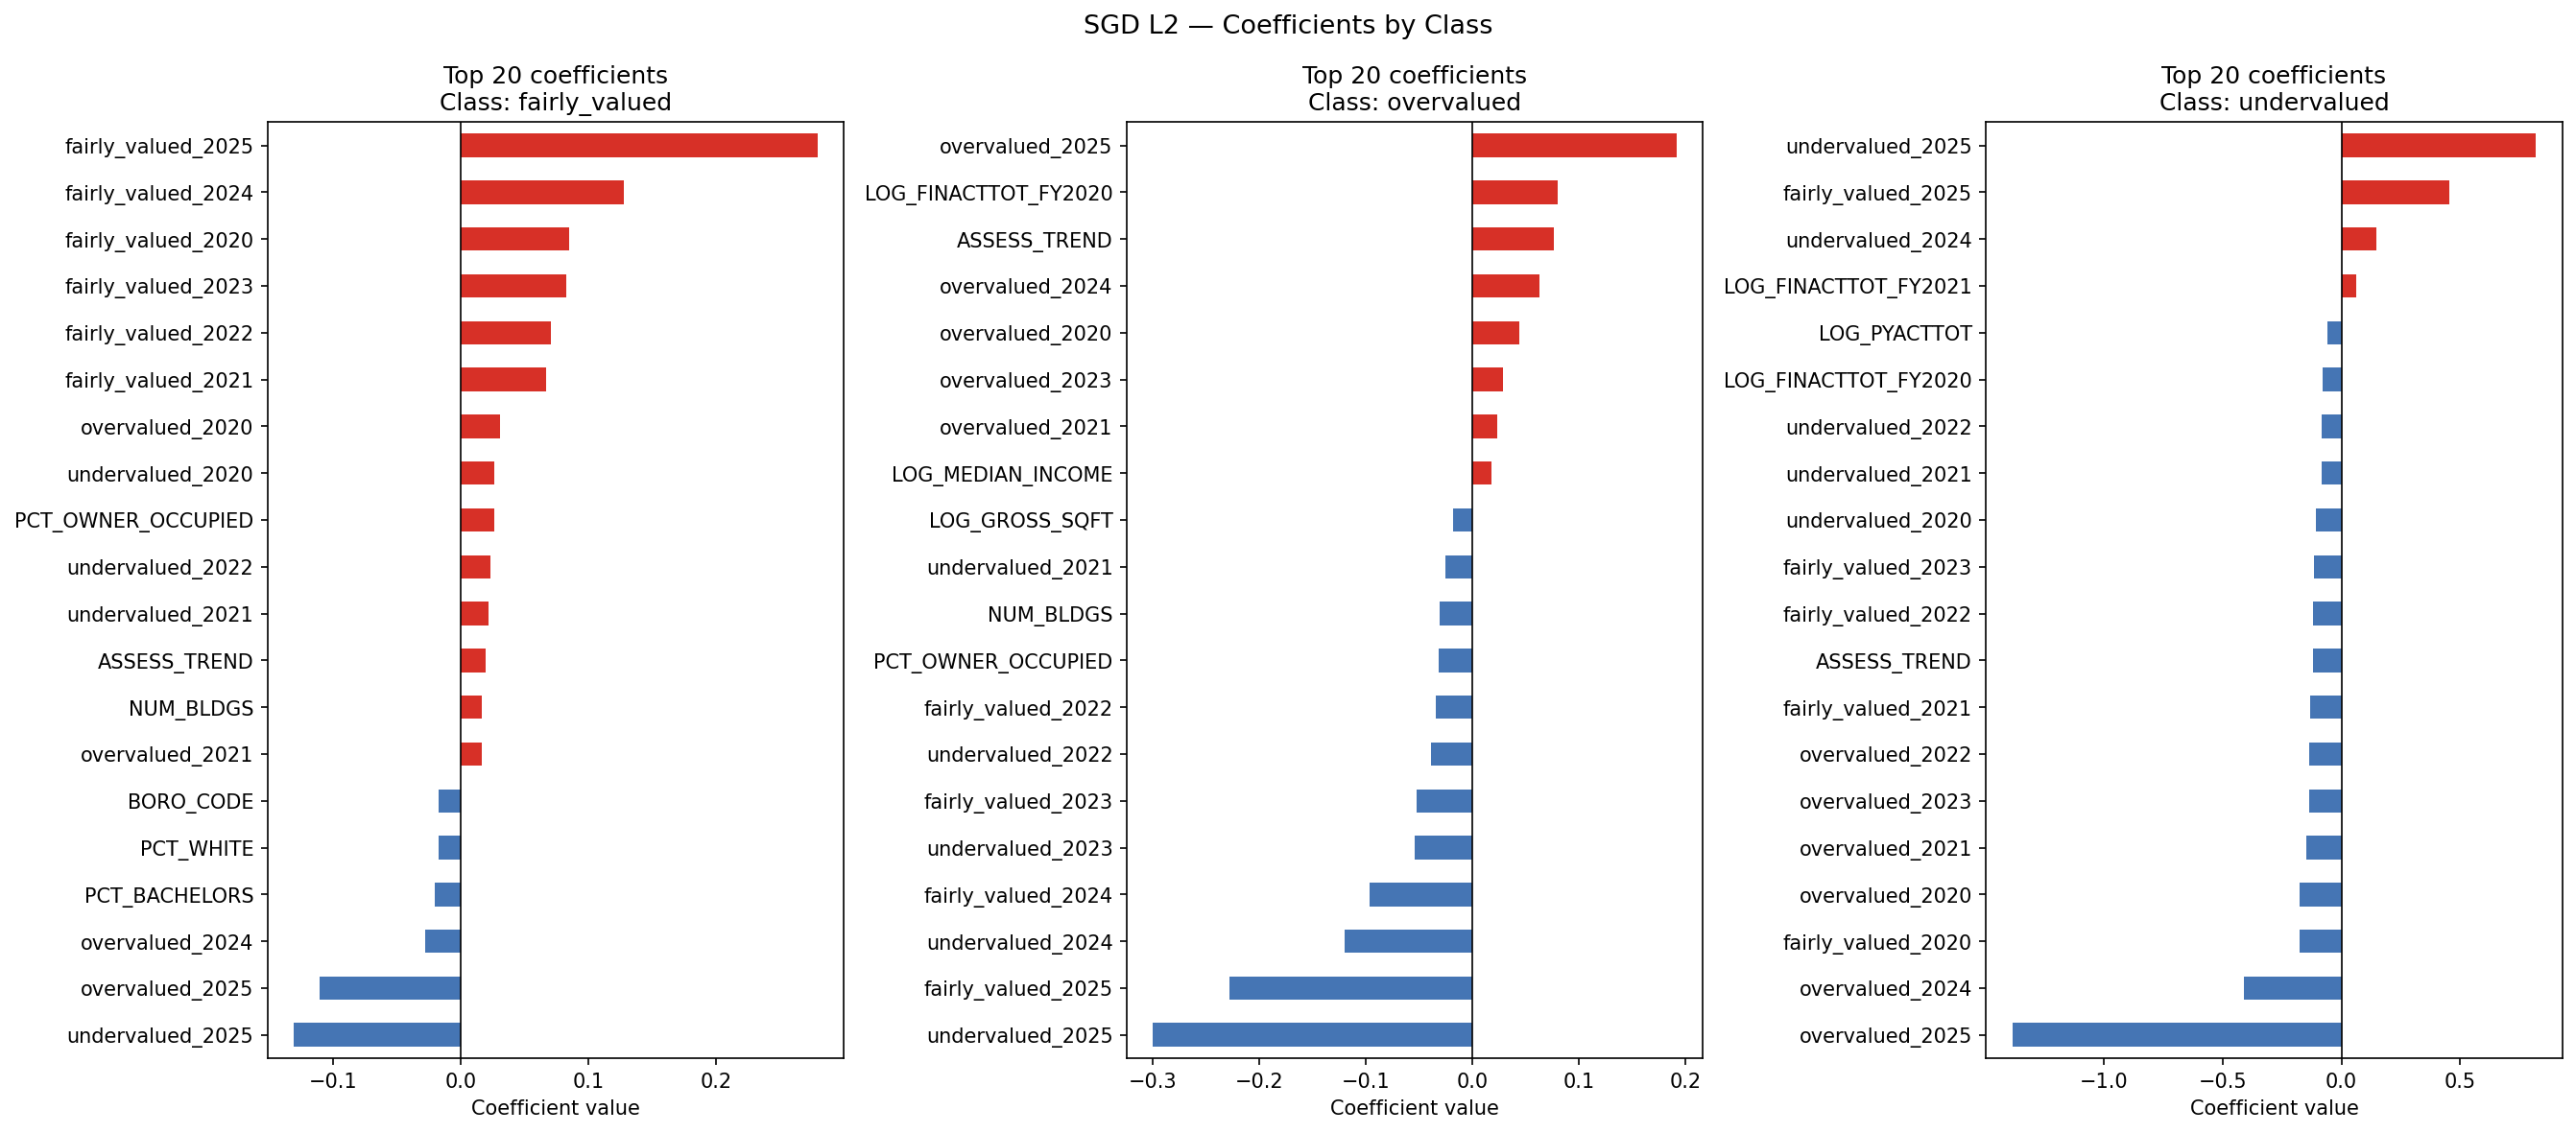

Source data for this figure (header and first rows):
feature, fairly_valued, overvalued, undervalued
BORO_CODE, -0.01719, 0.002788, 0.008118
BLDG_CLASS_CODE, 0.002332, -0.01264, 0.02933
ZIP_CODE_CODE, -0.01238, 0.01243, 0.005757
ZONING_CODE, 0.001937, 0.007287, -0.007178
LOG_GROSS_SQFT, 0.005501, -0.01774, 0.05673
LOG_LAND_AREA, -0.01507, 0.01287, 0.009181
NUM_BLDGS, 0.01665, -0.03079, -0.01954
UNITS, 0.007744, -0.008591, -0.008826
COOP_APTS, -0.01366, 0.005043, 0.0112
BLD_STORY, -0.006327, 0.004145, -0.001767
LOT_FRT, 0.00251, -0.006314, 0.01471
LOT_DEP, -0.003047, 0.01217, -0.005726
BUILDING_AGE, -0.01248, -0.00566, 0.01431
LOG_PYACTTOT, -0.007645, 0.006382, -0.06043
ASSESS_TREND, 0.01938, 0.07637, -0.121
overvalued_2020, 0.03083, 0.04397, -0.1753
undervalued_2020, 0.0262, -0.01216, -0.1091
fairly_valued_2020, 0.08456, -0.01247, -0.1778
overvalued_2021, 0.01628, 0.0239, -0.1486
undervalued_2021, 0.02179, -0.02481, -0.08414
fairly_valued_2021, 0.06682, -0.01537, -0.1328
overvalued_2022, 0.01363, 0.01448, -0.1338
undervalued_2022, 0.02349, -0.03873, -0.0825
fairly_valued_2022, 0.07089, -0.03438, -0.1205
overvalued_2023, -0.001447, 0.02938, -0.1368
undervalued_2023, 0.001884, -0.05397, -0.05665
fairly_valued_2023, 0.08241, -0.05197, -0.1167
overvalued_2024, -0.02748, 0.06355, -0.4121
undervalued_2024, -0.0147, -0.1198, 0.1474
fairly_valued_2024, 0.1278, -0.09597, -0.02602
overvalued_2025, -0.1102, 0.1921, -1.386
undervalued_2025, -0.1306, -0.2995, 0.8199
fairly_valued_2025, 0.2792, -0.2276, 0.4543
LOG_FINACTTOT_FY2020, 0.01551, 0.07993, -0.07777
LOG_FINACTTOT_FY2021, -0.006991, -0.01598, 0.06176
LOG_FINACTTOT_FY2022, -0.003134, -0.0108, 0.05879
LOG_FINACTTOT_FY2023, 0.001143, -0.012, 0.04845
LOG_FINACTTOT_FY2024, -0.01538, 0.003525, 0.009268
LOG_FINACTTOT_FY2025, 0.0009493, -0.01362, -0.04991
LOG_MEDIAN_INCOME, 0.0137, 0.01787, -0.03453
LOG_MEDIAN_RENT, 0.01334, -0.005009, -0.008232
LOG_MEDIAN_HOME_VALUE, -0.004065, 0.01698, 0.006153
PCT_WHITE, -0.0177, 0.001779, 0.005033
PCT_OWNER_OCCUPIED, 0.02588, -0.0318, -0.01272
PCT_POVERTY, -0.01547, 0.008067, 0.01005
PCT_BACHELORS, -0.02016, 0.01631, 0.0207
LOG_TOTAL_POPULATION, -0.001472, -0.003807, 0.01106
